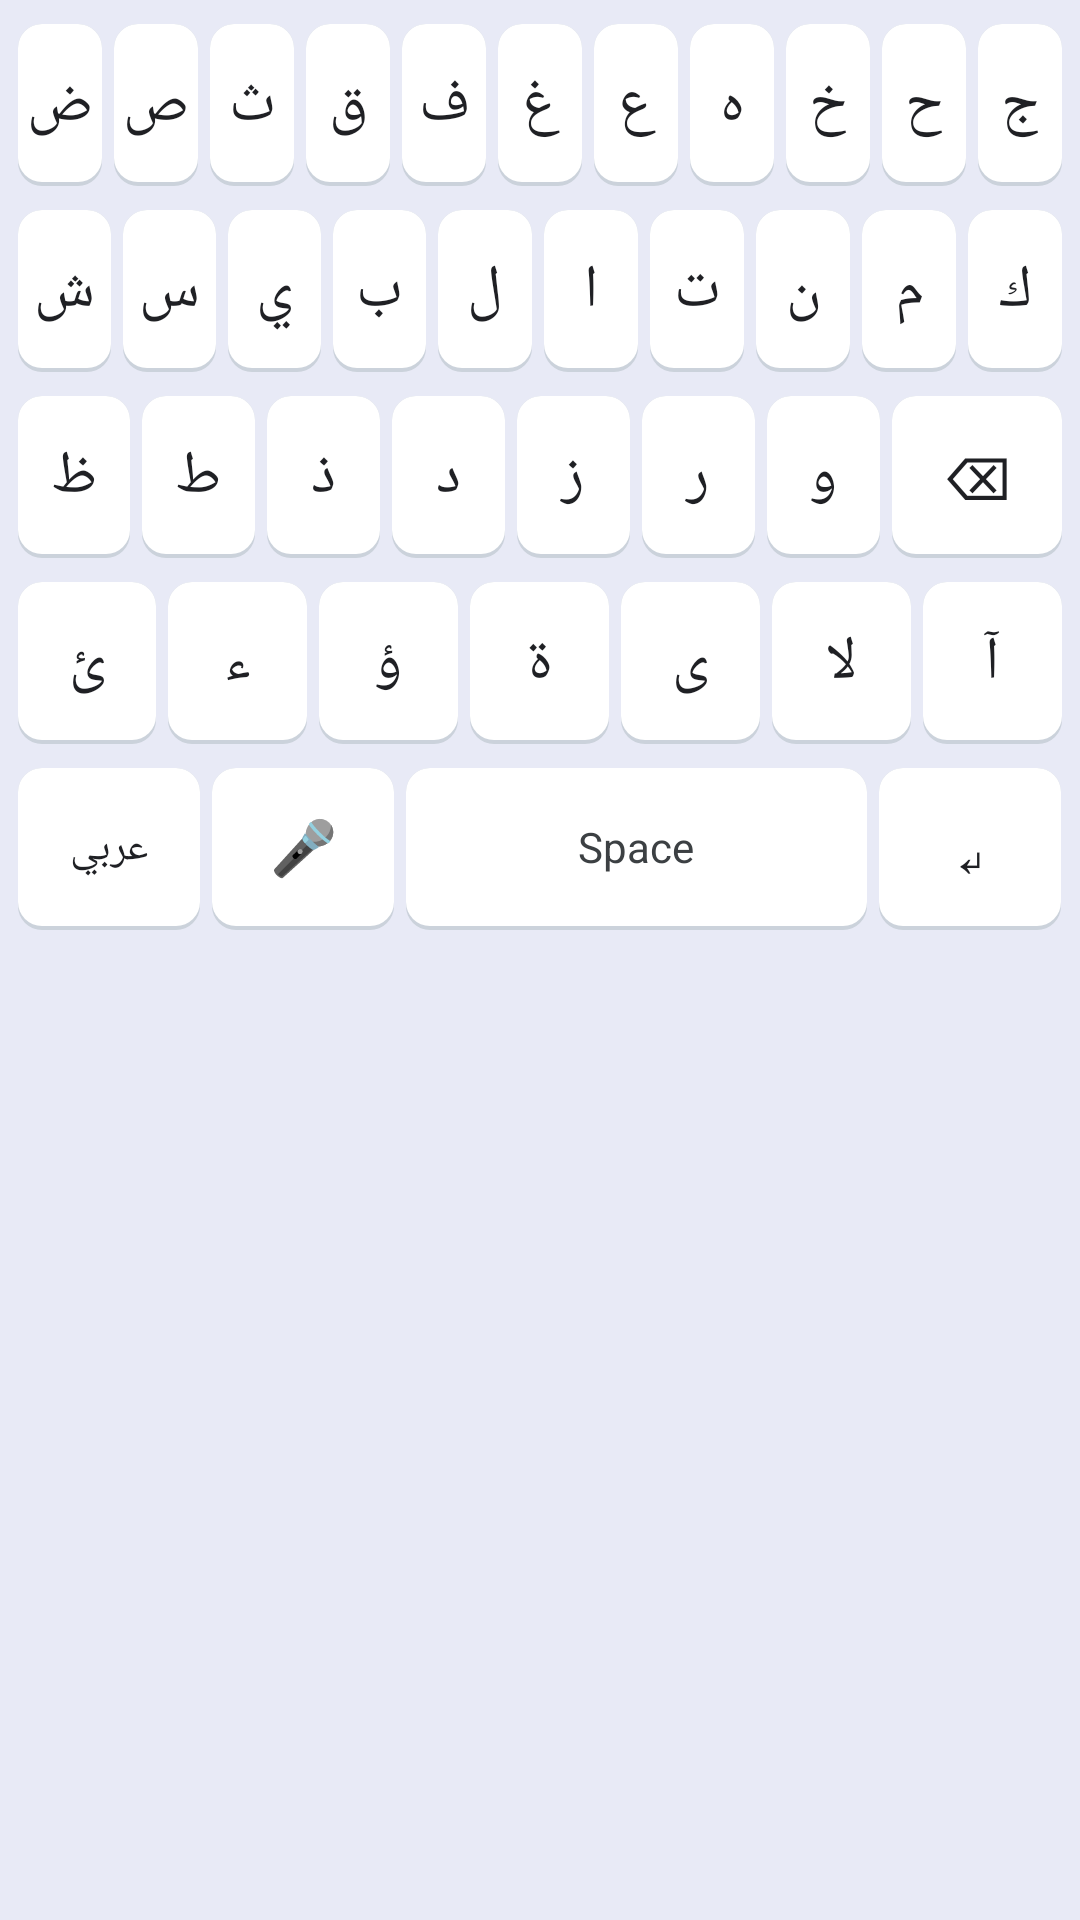

Here is an Android app screen rendered from its layout file. Give the layout XML and the strings, colors and styles it references.
<!-- AndroidManifest.xml: fallback theme Theme.MaterialComponents.DayNight.NoActionBar -->
<!-- res/layout/keyboard_arabic.xml -->
<?xml version="1.0" encoding="utf-8"?>
<LinearLayout xmlns:android="http://schemas.android.com/apk/res/android"
    android:layout_width="match_parent"
    android:layout_height="wrap_content"
    android:orientation="vertical"
    android:background="#E8EAF6"
    android:padding="4dp">

    
    <LinearLayout
        android:layout_width="match_parent"
        android:layout_height="wrap_content"
        android:orientation="horizontal"
        android:gravity="center">

        <Button
            android:id="@+id/arabic_key_1"
            style="@style/KeyboardButton"
            android:text="ض" />

        <Button
            android:id="@+id/arabic_key_2"
            style="@style/KeyboardButton"
            android:text="ص" />

        <Button
            android:id="@+id/arabic_key_3"
            style="@style/KeyboardButton"
            android:text="ث" />

        <Button
            android:id="@+id/arabic_key_4"
            style="@style/KeyboardButton"
            android:text="ق" />

        <Button
            android:id="@+id/arabic_key_5"
            style="@style/KeyboardButton"
            android:text="ف" />

        <Button
            android:id="@+id/arabic_key_6"
            style="@style/KeyboardButton"
            android:text="غ" />

        <Button
            android:id="@+id/arabic_key_7"
            style="@style/KeyboardButton"
            android:text="ع" />

        <Button
            android:id="@+id/arabic_key_8"
            style="@style/KeyboardButton"
            android:text="ه" />

        <Button
            android:id="@+id/arabic_key_9"
            style="@style/KeyboardButton"
            android:text="خ" />

        <Button
            android:id="@+id/arabic_key_10"
            style="@style/KeyboardButton"
            android:text="ح" />

        <Button
            android:id="@+id/arabic_key_11"
            style="@style/KeyboardButton"
            android:text="ج" />
    </LinearLayout>

    
    <LinearLayout
        android:layout_width="match_parent"
        android:layout_height="wrap_content"
        android:orientation="horizontal"
        android:gravity="center">

        <Button
            android:id="@+id/arabic_key_12"
            style="@style/KeyboardButton"
            android:text="ش" />

        <Button
            android:id="@+id/arabic_key_13"
            style="@style/KeyboardButton"
            android:text="س" />

        <Button
            android:id="@+id/arabic_key_14"
            style="@style/KeyboardButton"
            android:text="ي" />

        <Button
            android:id="@+id/arabic_key_15"
            style="@style/KeyboardButton"
            android:text="ب" />

        <Button
            android:id="@+id/arabic_key_16"
            style="@style/KeyboardButton"
            android:text="ل" />

        <Button
            android:id="@+id/arabic_key_17"
            style="@style/KeyboardButton"
            android:text="ا" />

        <Button
            android:id="@+id/arabic_key_18"
            style="@style/KeyboardButton"
            android:text="ت" />

        <Button
            android:id="@+id/arabic_key_19"
            style="@style/KeyboardButton"
            android:text="ن" />

        <Button
            android:id="@+id/arabic_key_20"
            style="@style/KeyboardButton"
            android:text="م" />

        <Button
            android:id="@+id/arabic_key_21"
            style="@style/KeyboardButton"
            android:text="ك" />
    </LinearLayout>

    
    <LinearLayout
        android:layout_width="match_parent"
        android:layout_height="wrap_content"
        android:orientation="horizontal"
        android:gravity="center">

        <Button
            android:id="@+id/arabic_key_22"
            style="@style/KeyboardButton"
            android:text="ظ" />

        <Button
            android:id="@+id/arabic_key_23"
            style="@style/KeyboardButton"
            android:text="ط" />

        <Button
            android:id="@+id/arabic_key_24"
            style="@style/KeyboardButton"
            android:text="ذ" />

        <Button
            android:id="@+id/arabic_key_25"
            style="@style/KeyboardButton"
            android:text="د" />

        <Button
            android:id="@+id/arabic_key_26"
            style="@style/KeyboardButton"
            android:text="ز" />

        <Button
            android:id="@+id/arabic_key_27"
            style="@style/KeyboardButton"
            android:text="ر" />

        <Button
            android:id="@+id/arabic_key_28"
            style="@style/KeyboardButton"
            android:text="و" />

        <Button
            android:id="@+id/arabic_backspace"
            style="@style/KeyboardButtonWide"
            android:text="⌫"
            android:textSize="20sp" />
    </LinearLayout>

    
    <LinearLayout
        android:layout_width="match_parent"
        android:layout_height="wrap_content"
        android:orientation="horizontal"
        android:gravity="center">

        <Button
            android:id="@+id/arabic_key_29"
            style="@style/KeyboardButton"
            android:text="ئ" />

        <Button
            android:id="@+id/arabic_key_30"
            style="@style/KeyboardButton"
            android:text="ء" />

        <Button
            android:id="@+id/arabic_key_31"
            style="@style/KeyboardButton"
            android:text="ؤ" />

        <Button
            android:id="@+id/arabic_key_32"
            style="@style/KeyboardButton"
            android:text="ة" />

        <Button
            android:id="@+id/arabic_key_33"
            style="@style/KeyboardButton"
            android:text="ى" />

        <Button
            android:id="@+id/arabic_key_34"
            style="@style/KeyboardButton"
            android:text="لا" />

        <Button
            android:id="@+id/arabic_key_35"
            style="@style/KeyboardButton"
            android:text="آ" />
    </LinearLayout>

    
    <LinearLayout
        android:layout_width="match_parent"
        android:layout_height="wrap_content"
        android:orientation="horizontal"
        android:gravity="center">

        <Button
            android:id="@+id/arabic_key_language"
            style="@style/KeyboardButtonWide"
            android:text="عربي"
            android:textSize="14sp" />

        <Button
            android:id="@+id/arabic_key_voice"
            style="@style/KeyboardButtonWide"
            android:text="🎤"
            android:textSize="18sp" />

        <Button
            android:id="@+id/arabic_key_space"
            style="@style/KeyboardButtonSpace"
            android:text="Space" />

        <Button
            android:id="@+id/arabic_key_enter"
            style="@style/KeyboardButtonWide"
            android:text="↵"
            android:textSize="20sp" />
    </LinearLayout>

</LinearLayout>
<!-- resources referenced by this layout -->
<resources>
  <style name="KeyboardButton">
          <item name="android:layout_width">0dp</item>
          <item name="android:layout_height">54dp</item>
          <item name="android:layout_weight">1</item>
          <item name="android:layout_marginStart">2dp</item>
          <item name="android:layout_marginEnd">2dp</item>
          <item name="android:layout_marginTop">4dp</item>
          <item name="android:layout_marginBottom">4dp</item>
          
          <item name="android:background">@drawable/key_background</item>
          <item name="android:textColor">@color/kb_text_primary_light</item>
          <item name="android:textSize">20sp</item>
          <item name="android:textAllCaps">false</item>
          <item name="android:fontFamily">sans-serif</item>
          <item name="android:gravity">center</item>
          <item name="android:clickable">true</item>
          <item name="android:focusable">true</item>
          
          <item name="android:stateListAnimator">@null</item>
          <item name="android:elevation">0dp</item>
          <item name="android:includeFontPadding">false</item>
      </style>
  <style name="KeyboardButtonSpace" parent="KeyboardButton">
          <item name="android:layout_weight">3.8</item>
          <item name="android:background">@drawable/key_background_space</item>
          <item name="android:textSize">14sp</item>
          <item name="android:textColor">@color/kb_text_functional_light</item>
          <item name="android:fontFamily">sans-serif</item>
      </style>
  <style name="KeyboardButtonWide" parent="KeyboardButton">
          <item name="android:layout_weight">1.5</item>
      </style>
  <!-- drawable key_background (drawable) -->
  <?xml version="1.0" encoding="utf-8"?>
  <ripple xmlns:android="http://schemas.android.com/apk/res/android"
      android:color="@color/kb_ripple_light">
  
      <item android:id="@android:id/mask">
          <shape android:shape="rectangle">
              <corners android:radius="8dp" />
              <solid android:color="@color/kb_key_light" />
          </shape>
      </item>
  
      <item>
          <layer-list>
              
              <item>
                  <shape android:shape="rectangle">
                      <corners android:radius="8dp" />
                      <solid android:color="@color/kb_key_shadow_light" />
                  </shape>
              </item>
              
              <item android:bottom="1.5dp">
                  <shape android:shape="rectangle">
                      <corners android:radius="8dp" />
                      <solid android:color="@color/kb_key_light" />
                  </shape>
              </item>
          </layer-list>
      </item>
  </ripple>
  <color name="kb_text_primary_light">#1F2024</color>
  <!-- drawable key_background_space (drawable) -->
  <?xml version="1.0" encoding="utf-8"?>
  <ripple xmlns:android="http://schemas.android.com/apk/res/android"
      android:color="@color/kb_ripple_light">
  
      <item android:id="@android:id/mask">
          <shape android:shape="rectangle">
              <corners android:radius="8dp" />
              <solid android:color="@color/kb_key_light" />
          </shape>
      </item>
  
      <item>
          <layer-list>
              
              <item>
                  <shape android:shape="rectangle">
                      <corners android:radius="8dp" />
                      <solid android:color="@color/kb_key_shadow_light" />
                  </shape>
              </item>
              
              <item android:bottom="1.5dp">
                  <shape android:shape="rectangle">
                      <corners android:radius="8dp" />
                      <solid android:color="@color/kb_key_light" />
                  </shape>
              </item>
          </layer-list>
      </item>
  </ripple>
  <color name="kb_text_functional_light">#3C4043</color>
  <color name="kb_ripple_light">#1A000000</color>
  <color name="kb_key_light">#FFFFFF</color>
  <color name="kb_key_shadow_light">#CBD2DB</color>
</resources>
